Run: headless pygame with SDL's dummy video driver; simulated clock (each Clock.tick advances the game by its frame time, no real sleeping); random seed 0; keys injected as events and as key.get_pressed() state; no mouse input.
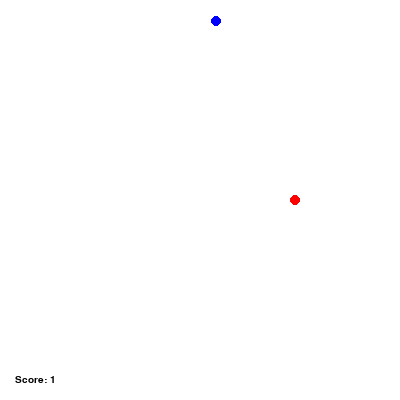
Frame 1 of 4 · flips 1–60 · no input
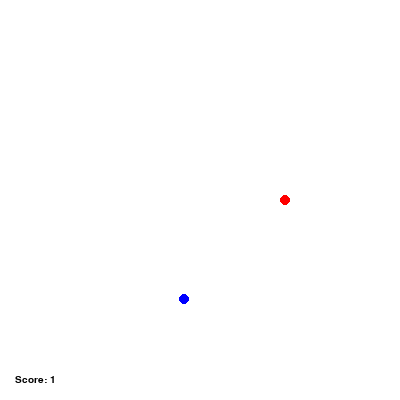
Frame 2 of 4 · flips 61–180 · tapped SPACE, RETURN · held RIGHT (→), D
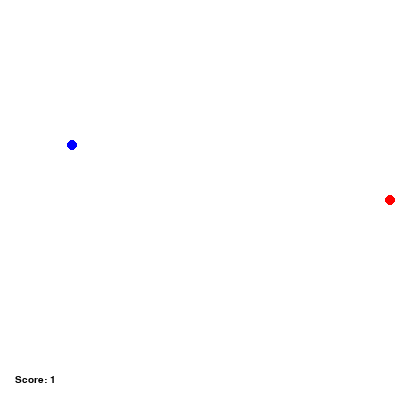
Frame 3 of 4 · flips 181–300 · held DOWN (↓), S
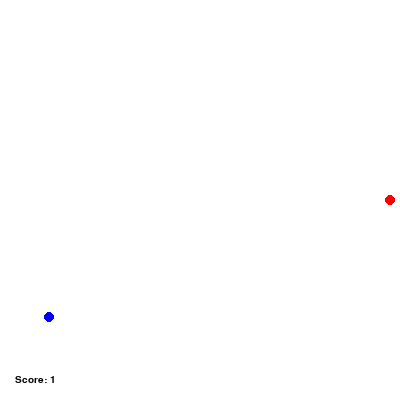
Frame 4 of 4 · flips 301–420 · held LEFT (←), A, UP (↑), W

The pygame program that drew these frames:

import random
import pygame

# ========== Pygame Config ==========

WIDTH = 400
HEIGHT = 400
screen_size = [WIDTH, HEIGHT]

# Define the colors we will use in RGB format
BLACK = (0, 0, 0)
WHITE = (255, 255, 255)
BLUE = (0, 0, 255)
GREEN = (0, 255, 0)
RED = (255, 0, 0)

# Initialize the game engine
pygame.init()

# Set the height and width of the screen
screen = pygame.display.set_mode(screen_size)
pygame.display.set_caption("Ohad's Snake")

# Set text fonts
score_font = pygame.font.SysFont("monospace", 15)

# ========== Functions ==============


def p5_map(n, start1, stop1, start2, stop2):
    return ((n - start1) / (stop1 - start1)) * (stop2 - start2) + start2


# ========== Classes =====================


class Position:

    def __init__(self, x, y):
        self.x = x
        self.y = y

    def coordinates(self):
        return self.x, self.y

    def is_clear(self, game_):
        for pos in game_.snake.positions:
            if pos.coordinates == self.coordinates():
                return False
        return True


class Vector:

    def __init__(self, x, y):
        self.x = x
        self.y = y

    def __invert__(self):
        return Vector(-self.x, -self.y)


VECTOR_SIZE = 5

RIGHT = Vector(VECTOR_SIZE, 0)
LEFT = Vector(-VECTOR_SIZE, 0)
UP = Vector(0, -VECTOR_SIZE)
DOWN = Vector(0, VECTOR_SIZE)


class Food:

    def __init__(self, game_):
        self.game = game_
        self.position = self.random_position()

    def random_position(self):
        x = random.randint(1, WIDTH - 1)
        y = random.randint(1, HEIGHT - 1)
        p = Position(x, y)
        if p.is_clear(self.game):
            return p
        return self.random_position()

    def show(self):
        pygame.draw.circle(self.game.screen, BLUE, self.position.coordinates(), 5)


class Snake:

    def __init__(self, game_):
        self.game = game_
        self.positions = [Position(WIDTH / 2, HEIGHT / 2)]
        self.vector = RIGHT

    def new_pos(self):
        new_x = self.positions[0].x + self.vector.x
        new_y = self.positions[0].y + self.vector.y
        return Position(new_x, new_y)

    def update(self, eat=False):
        self.positions.insert(0, self.new_pos())
        if eat is False:
            self.positions.pop()

    def eat(self):
        self.update(True)
        self.game.food.position = self.game.food.random_position()

    def is_out_of_boundaries(self):
        return self.positions[0].x == 0 or self.positions[0].x == WIDTH or self.positions[0].y == 0 or self.positions[0].y == HEIGHT

    def is_self_colliding(self):
        for position in self.positions[1:]:
            if self.positions[0].coordinates() == position.coordinates():
                return True
        return False

    def is_colliding(self):
        return self.is_out_of_boundaries() or self.is_self_colliding()

    def show(self):
        for position in self.positions:
            pygame.draw.circle(self.game.screen, RED, position.coordinates(), 5)

    def encounters(self, other, padding):
        if abs(self.positions[0].x - other.position.x) <= padding:
            if abs(self.positions[0].y - other.position.y) <= padding:
                return True
        return False


class Game:

    def __init__(self, screen_, object_padding=10, frame_rate=50):
        self.screen = screen_
        self.snake = Snake(self)
        self.food = Food(self)
        self.object_padding = object_padding
        self.frame_rate = frame_rate

    def run(self):
        # Loop until the user clicks the close button.
        done = False
        clock = pygame.time.Clock()

        # Mainloop
        while not done:

            # This limits the while loop to a max of 10 times per second.
            # Leave this out and we will use all CPU we can.
            clock.tick(self.frame_rate)

            # Update HUD
            score_label = score_font.render("Score: {}".format(len(self.snake.positions)), 1, BLACK)

            for event in pygame.event.get():  # User did something
                if event.type == pygame.QUIT:  # If user clicked close
                    done = True  # Flag that we are done so we exit this loop
                elif event.type == pygame.KEYDOWN:
                    prev_vector = self.snake.vector
                    if event.key == pygame.K_RIGHT:
                        self.snake.vector = RIGHT
                    elif event.key == pygame.K_LEFT:
                        self.snake.vector = LEFT
                    if event.key == pygame.K_UP:
                        self.snake.vector = UP
                    elif event.key == pygame.K_DOWN:
                        self.snake.vector = DOWN
                    if prev_vector.__invert__().__dict__ == self.snake.vector.__dict__:
                        self.snake.vector = prev_vector

            if self.snake.is_colliding():
                done = True

            if self.snake.encounters(self.food, self.object_padding):
                self.snake.eat()

            # Clear the screen and set the screen background
            self.screen.fill(WHITE)

            # ===========> UPDATE POSITIONS HERE <========

            self.snake.update()

            # ===========> START DRAWING HERE <===========

            self.snake.show()
            self.food.show()
            self.screen.blit(score_label, (15, HEIGHT - 25))

            # ===========> END DRAWING HERE <=============

            # Go ahead and update the screen with what we've drawn.
            # This MUST happen after all the other drawing commands.
            pygame.display.flip()


if __name__ == '__main__':
    while True:
        game = Game(screen)
        game.run()
